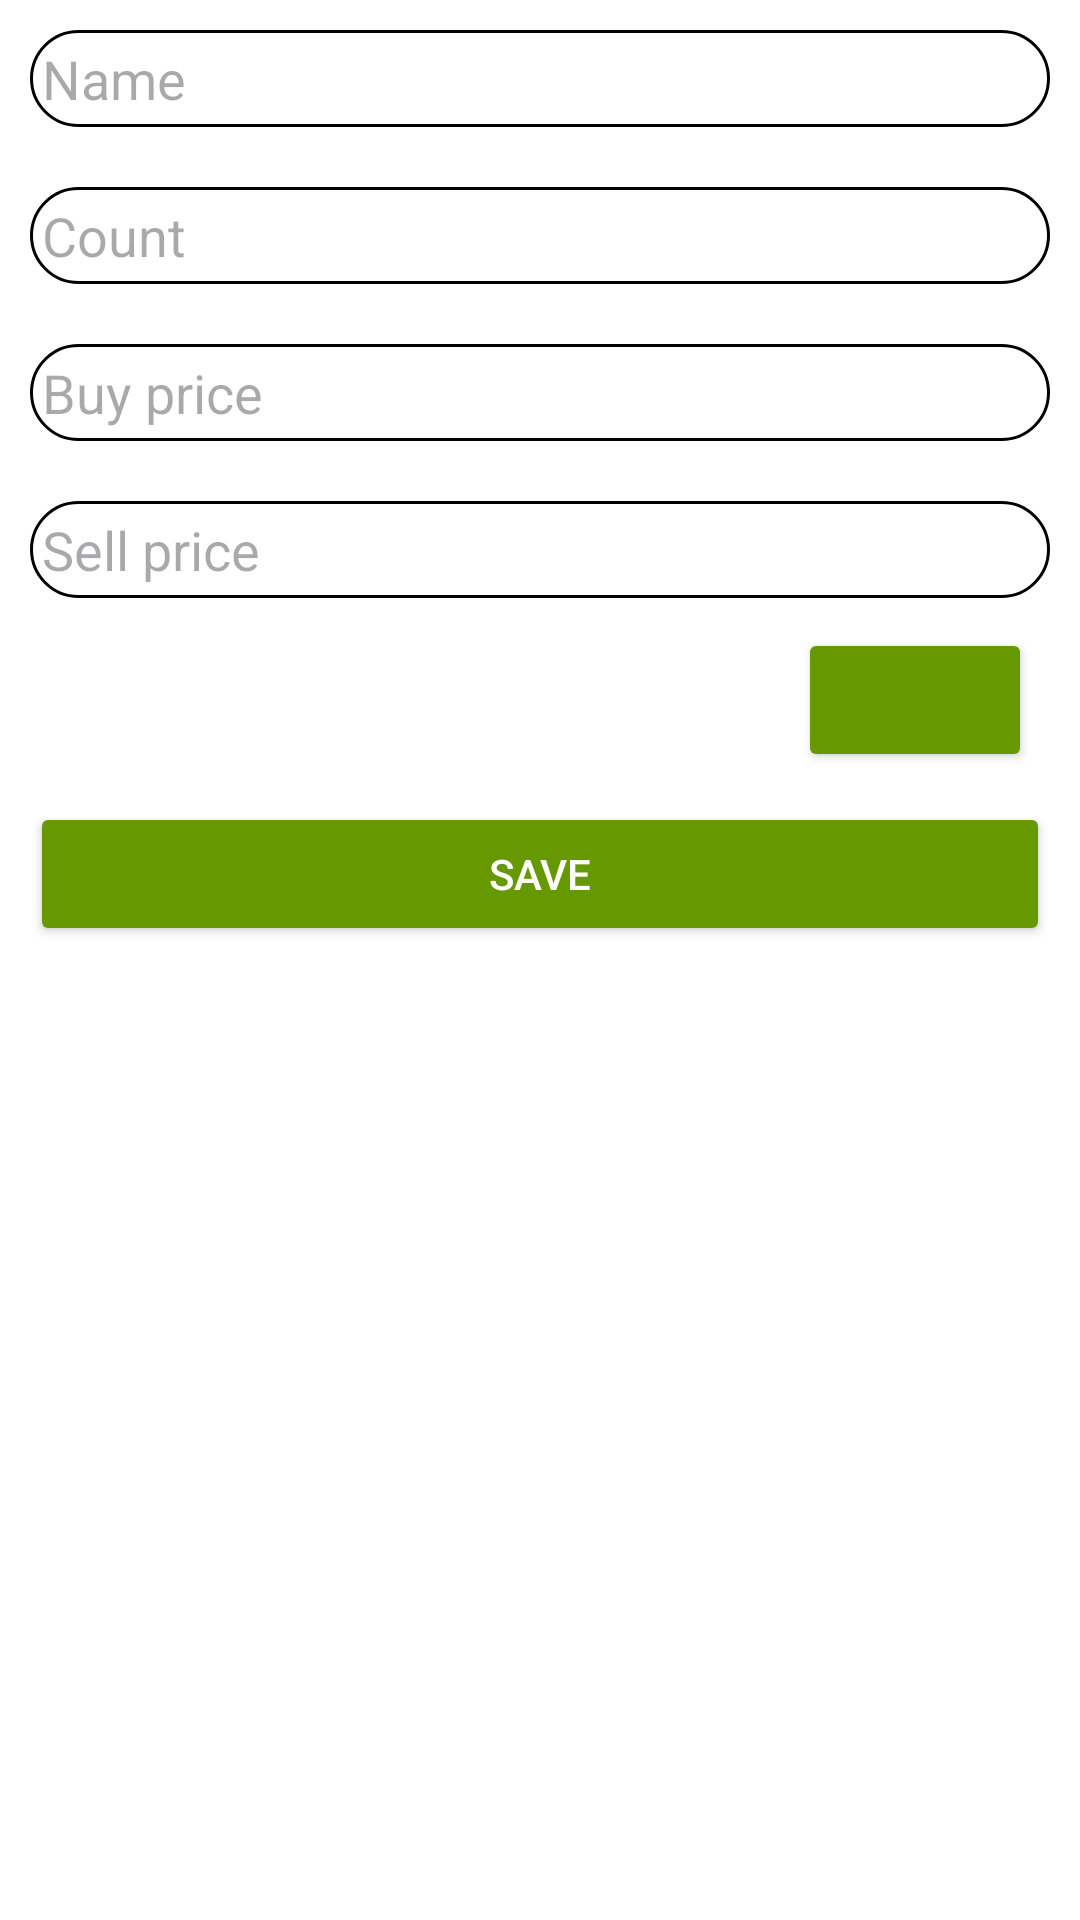

Here is an Android app screen rendered from its layout file. Give the layout XML and the strings, colors and styles it references.
<!-- AndroidManifest.xml: application theme Base.Theme.Car -->
<!-- res/layout/fragment_add.xml -->
<?xml version="1.0" encoding="utf-8"?>
<ScrollView xmlns:android="http://schemas.android.com/apk/res/android"
    xmlns:app="http://schemas.android.com/apk/res-auto"
    android:layout_width="match_parent"
    android:layout_height="match_parent"
    android:background="@color/white"
    app:layout_constraintBottom_toBottomOf="parent"
    app:layout_constraintEnd_toEndOf="parent"
    app:layout_constraintStart_toStartOf="parent"
    app:layout_constraintTop_toTopOf="parent">

    <LinearLayout
        android:id="@+id/linear"
        android:layout_width="match_parent"
        android:layout_height="wrap_content"
        android:gravity="center"
        android:orientation="vertical"
        app:layout_constraintBottom_toBottomOf="parent"
        app:layout_constraintEnd_toEndOf="parent"
        app:layout_constraintStart_toStartOf="parent"
        app:layout_constraintTop_toTopOf="parent">

        <EditText
            android:id="@+id/name"
            android:layout_width="match_parent"
            android:layout_height="wrap_content"
            android:autofillHints="@null"
            android:layout_margin="@dimen/margin_10"
            android:background="@drawable/spinner_item_background"
            android:hint="@string/name"
            android:inputType="text"
            android:textColor="@color/black"
            app:layout_constraintEnd_toEndOf="@id/linear"
            app:layout_constraintStart_toStartOf="parent"
            app:layout_constraintTop_toBottomOf="@id/save" />

        <EditText
            android:id="@+id/count"
            android:layout_width="match_parent"
            android:layout_height="wrap_content"
            android:layout_margin="@dimen/margin_10"
            android:background="@drawable/spinner_item_background"
            android:hint="@string/count"
            android:inputType="number"
            android:autofillHints="@null"
            android:textColor="@color/black"
            app:layout_constraintEnd_toEndOf="parent"
            app:layout_constraintStart_toStartOf="parent"
            app:layout_constraintTop_toBottomOf="@id/name" />

        <EditText
            android:id="@+id/buy"
            android:layout_width="match_parent"
            android:layout_height="wrap_content"
            android:layout_margin="@dimen/margin_10"
            android:autofillHints="@null"
            android:background="@drawable/spinner_item_background"
            android:hint="@string/buy_price"
            android:inputType="number"
            android:textColor="@color/black"
            app:layout_constraintEnd_toEndOf="parent"
            app:layout_constraintStart_toStartOf="parent"
            app:layout_constraintTop_toBottomOf="@id/count" />

        <EditText
            android:id="@+id/sell"
            android:layout_width="match_parent"
            android:layout_height="wrap_content"
            android:layout_margin="@dimen/margin_10"
            android:background="@drawable/spinner_item_background"
            android:hint="@string/sell_price"
            android:inputType="number"
            android:textColor="@color/black"
            app:layout_constraintEnd_toEndOf="parent"
            app:layout_constraintStart_toStartOf="parent"
            android:autofillHints="@null"
            app:layout_constraintTop_toBottomOf="@id/buy" />

        <LinearLayout
            android:id="@+id/linear2"
            android:layout_width="match_parent"
            android:layout_height="wrap_content"
            android:orientation="horizontal">

            <Spinner
                android:id="@+id/category"
                android:layout_width="0dp"
                android:layout_height="match_parent"
                android:layout_marginHorizontal="@dimen/margin_16"
                android:background="@null"
                android:layout_weight="3"
                android:hint="@string/write_category"
                android:popupBackground="@drawable/spinner_item_background"
                android:textColor="@color/black"
                app:layout_constraintEnd_toEndOf="parent"
                app:layout_constraintStart_toStartOf="parent"
                app:layout_constraintTop_toBottomOf="@id/sell"
                />

            <Button
                android:id="@+id/addCategory"
                android:layout_width="0dp"
                android:layout_height="match_parent"
                android:layout_marginEnd="@dimen/margin_16"
                android:layout_weight="1"
                android:backgroundTint="@color/green"
                app:icon="@drawable/add"
                app:iconGravity="start|end"
                app:iconTint="@color/white" />

        </LinearLayout>

        <Button
            android:id="@+id/save"
            android:layout_width="match_parent"
            android:layout_height="wrap_content"
            android:layout_marginHorizontal="@dimen/margin_10"
            android:backgroundTint="@color/green"
            android:text="@string/save"
            android:textColor="@color/white"
            android:layout_marginTop="@dimen/margin_10"
            app:layout_constraintTop_toBottomOf="@id/linear2" />

    </LinearLayout>

</ScrollView>
<!-- resources referenced by this layout -->
<resources>
  <color name="black">#FF000000</color>
  <color name="green">#669900</color>
  <color name="white">#FFFFFFFF</color>
  <dimen name="margin_10">10dp</dimen>
  <dimen name="margin_16">16dp</dimen>
  <!-- drawable spinner_item_background (drawable) -->
  <?xml version="1.0" encoding="utf-8"?>
  <shape xmlns:android="http://schemas.android.com/apk/res/android">
  
      <solid android:color="@android:color/white"/>
      <stroke
          android:width="1dp"
          android:color="@color/black"
  
          />
  
      <padding
          android:left="4dp"
          android:top="4dp"
          android:right="4dp"
          android:bottom="4dp"/>
  
      <corners
          android:bottomLeftRadius ="25dp"
          android:bottomRightRadius="25dp"
          android:topLeftRadius    ="25dp"
          android:topRightRadius   ="25dp"
          />
  </shape>
  <string name="buy_price">Buy price</string>
  <string name="count">Count</string>
  <string name="name">Name</string>
  <string name="save">Save</string>
  <string name="sell_price">Sell price</string>
  <string name="write_category">Category</string>
  <style name="Base.Theme.Car" parent="Theme.Material3.DayNight.NoActionBar">
  
      </style>
</resources>
